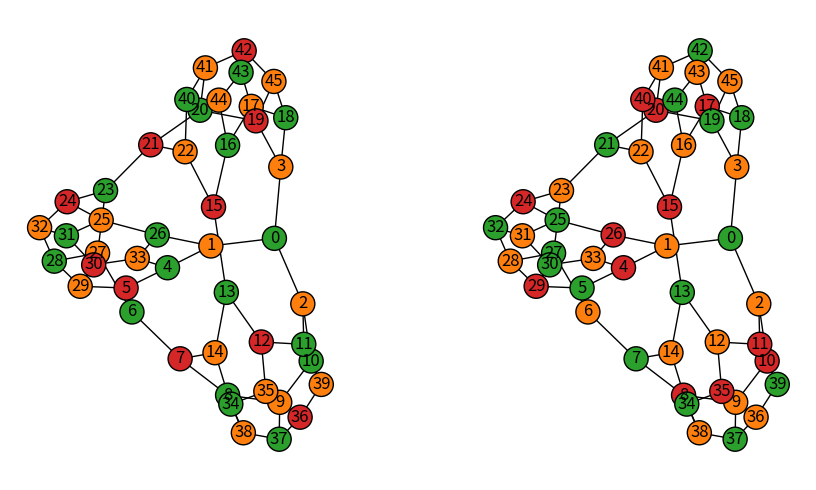

The matplotlib source for this figure:
import matplotlib.pyplot as plt
import networkx as nx


def rlf(_):
    """ Recursive largest first algorithm
            https://en.wikipedia.org/wiki/Recursive_largest_first_algorithm """
    g, S = _.copy(), []
    while g.order() != 0:
        s = {max((d, n) for n, d in g.degree)[1]}
        candidates = set(g) - s - set(_ for u in s for _ in g[u])
        while candidates:
            v = max((len(s & set(iter(g[c]))), c) for c in candidates)[1]
            s.add(v)
            candidates -= set(iter(g[v])) | set([v])
        g.remove_nodes_from(s)
        S.append(s)
    colors = {v: i for i, ic in enumerate(S) for v in ic}
    return [colors[v] for v in _]


def dsatur(g):
    """ DSatur: Graph coloring based on 'Degree of Saturation'
            https://en.wikipedia.org/wiki/DSatur """
    sat, tbl, col = {v: 0 for v in g}, {v: (0, d, v) for v, d in g.degree}, {}
    while tbl:
        s, d, v = max(tbl.values())
        c = __get_color(sat[v])
        col[v], b = c, 1 << c
        for u in g[v]:
            if u in col:
                continue
            s, d, _ = tbl[u]
            sat[u] = sat[u] if (sat[u] >> c) & 1 else sat[u] + b
            tbl[u] = (sat[u].bit_count(), d-1, u)
        del tbl[v]
    return [col[v] for v in g]


def __get_color(x):
    i = 0
    while x >> i:
        if (x >> i) & 1 == 0:
            break
        i += 1
    return i


if __name__ == '__main__':
    # g = nx.wheel_graph(9)
    # g = nx.frucht_graph()
    g = nx.tutte_graph()

    pos = nx.spring_layout(g)
    cmap = plt.get_cmap('tab10')
    colors = [[cmap(c+1) for c in rlf(g)], [cmap(c+1) for c in dsatur(g)]]
    _, axes = plt.subplots(1, 2, figsize=(10, 5))

    for ax, c in zip(axes, colors):
        nx.draw_networkx_nodes(g, pos, ax=ax, node_color=c).set_edgecolor('k')
        nx.draw_networkx_edges(g, pos, ax=ax)
        nx.draw_networkx_labels(g, pos, ax=ax)

        ax.set_aspect('equal')
        ax.axis('off')

    plt.tight_layout()
    # plt.savefig('rlf_dsatur.png', bbox_inches='tight')
    plt.show()
